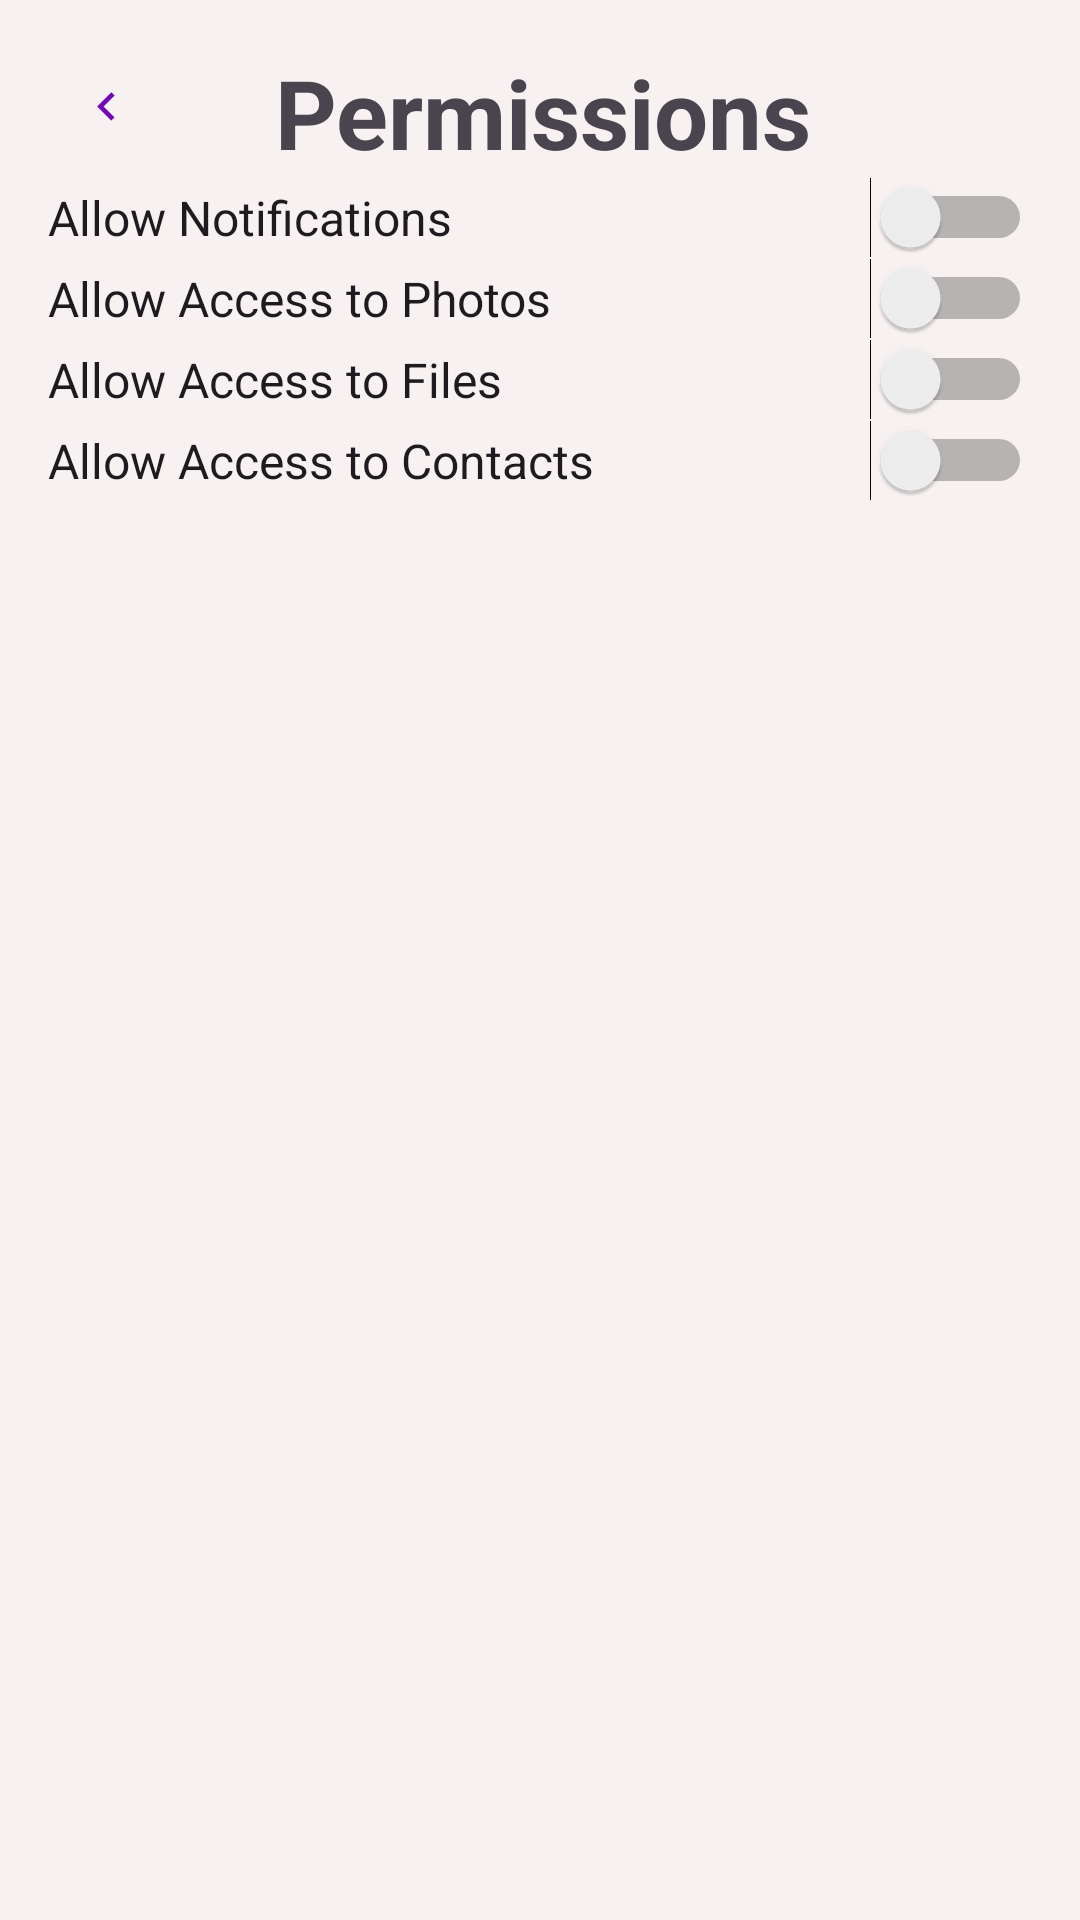

This screen was rendered from an Android layout file. Write that file and the resources it references.
<!-- AndroidManifest.xml: application theme Theme.AnnotateX_Mobile -->
<!-- res/layout/activity_permissions.xml -->
<?xml version="1.0" encoding="utf-8"?>
<androidx.constraintlayout.widget.ConstraintLayout
    xmlns:android="http://schemas.android.com/apk/res/android"
    xmlns:app="http://schemas.android.com/apk/res-auto"
    android:layout_width="match_parent"
    android:layout_height="match_parent"
    android:padding="16dp">

    

    

    <ImageView
        android:id="@+id/goBackButton"
        android:layout_width="35dp"
        android:layout_height="35dp"
        android:layout_marginStart="2dp"
        android:layout_marginTop="2dp"
        android:background="?attr/selectableItemBackgroundBorderless"
        android:contentDescription="Go Back"
        android:padding="8dp"
        android:src="@drawable/ic_back_arrow"
        app:layout_constraintStart_toStartOf="parent"
        app:layout_constraintTop_toTopOf="parent"
        app:tint="@color/dark_pink" />

    
    <TextView
        android:id="@+id/permissionsTitle"
        android:layout_width="0dp"
        android:layout_height="wrap_content"
        android:gravity="center"
        android:text="Permissions"
        android:textSize="32sp"
        android:textStyle="bold"
        app:layout_constraintEnd_toEndOf="parent"
        app:layout_constraintHorizontal_bias="1.0"
        app:layout_constraintStart_toStartOf="@+id/goBackButton"
        app:layout_constraintTop_toTopOf="parent" />

    <Switch
        android:id="@+id/switchNotifications"
        android:layout_width="match_parent"
        android:layout_height="wrap_content"
        android:text="Allow Notifications"
        android:layout_marginBottom="16dp"
        android:textSize="16sp"
        app:layout_constraintTop_toBottomOf="@id/permissionsTitle"
        app:layout_constraintStart_toStartOf="parent"
        app:layout_constraintEnd_toEndOf="parent" />

    
    <Switch
        android:id="@+id/switchPhotos"
        android:layout_width="match_parent"
        android:layout_height="wrap_content"
        android:text="Allow Access to Photos"
        android:layout_marginBottom="16dp"
        android:textSize="16sp"
        app:layout_constraintTop_toBottomOf="@id/switchNotifications"
        app:layout_constraintStart_toStartOf="parent"
        app:layout_constraintEnd_toEndOf="parent" />

    
    <Switch
        android:id="@+id/switchFiles"
        android:layout_width="match_parent"
        android:layout_height="wrap_content"
        android:text="Allow Access to Files"
        android:layout_marginBottom="16dp"
        android:textSize="16sp"
        app:layout_constraintTop_toBottomOf="@id/switchPhotos"
        app:layout_constraintStart_toStartOf="parent"
        app:layout_constraintEnd_toEndOf="parent" />

    
    <Switch
        android:id="@+id/switchContacts"
        android:layout_width="match_parent"
        android:layout_height="wrap_content"
        android:text="Allow Access to Contacts"
        android:textSize="16sp"
        app:layout_constraintTop_toBottomOf="@id/switchFiles"
        app:layout_constraintStart_toStartOf="parent"
        app:layout_constraintEnd_toEndOf="parent" />

</androidx.constraintlayout.widget.ConstraintLayout>
<!-- resources referenced by this layout -->
<resources>
  <color name="dark_pink">#7209b7</color>
  <!-- drawable ic_back_arrow (drawable) -->
  <?xml version="1.0" encoding="utf-8"?>
  <vector xmlns:android="http://schemas.android.com/apk/res/android"
      android:width="24dp"
      android:height="24dp"
      android:viewportWidth="24"
      android:viewportHeight="24">
      <path
          android:fillColor="#FFFFFFFF"
      android:pathData="M15.41,7.41L14,6l-6,6 6,6 1.41,-1.41L10.83,12z" />
  </vector>
  <style name="Theme.AnnotateX_Mobile" parent="Base.Theme.AnnotateX_Mobile">
          <item name="android:statusBarColor">#F7F1F1</item>
          <item name="android:windowLightStatusBar">true</item>
      </style>
  <style name="Base.Theme.AnnotateX_Mobile" parent="Theme.Material3.DayNight.NoActionBar">
          
          <item name="colorPrimary">@color/my_light_primary</item>
          <item name="colorOnPrimary">@color/my_light_on_primary</item>
  
          
          <item name="colorSecondary">@color/my_light_secondary</item>
          <item name="colorOnSecondary">@color/my_light_on_secondary</item>
  
          
          <item name="android:windowBackground">#F7F1F1</item>
          <item name="colorBackground">#F7F1F1</item>
          <item name="colorOnBackground">@color/my_light_on_background</item>
  
          
          <item name="colorSurface">@color/my_light_surface</item>
          <item name="colorOnSurface">@color/my_light_on_surface</item>
  
          
          <item name="colorError">@color/my_light_error</item>
          <item name="colorOnError">@color/my_light_on_error</item>
  
          
          <item name="elevationOverlayColor">@color/my_elevation_overlay</item>
          <item name="elevationOverlayEnabled">true</item>
  
          
          <item name="android:windowAnimationStyle">@style/WindowAnimationTransition</item>
  
          
          <item name="android:forceDarkAllowed">true</item>
  
          
          <item name="android:navigationBarColor">#F7F1F1</item>
          <item name="android:windowLightNavigationBar" tools:targetApi="27">true</item>
          
          
          <item name="android:statusBarColor">#F7F1F1</item>
          <item name="android:windowLightStatusBar">true</item>
      </style>
  <color name="my_light_primary">#6200EE</color>
  <color name="my_light_on_primary">#FFFFFF</color>
  <color name="my_light_secondary">#03DAC6</color>
  <color name="my_light_on_secondary">#000000</color>
  <color name="my_light_on_background">#000000</color>
  <color name="my_light_surface">#FFFFFF</color>
  <color name="my_light_on_surface">#000000</color>
  <color name="my_light_error">#B00020</color>
  <color name="my_light_on_error">#FFFFFF</color>
  <color name="my_elevation_overlay">#1F000000</color>
  <style name="WindowAnimationTransition">
          <item name="android:windowEnterAnimation">@android:anim/fade_in</item>
          <item name="android:windowExitAnimation">@android:anim/fade_out</item>
      </style>
</resources>
